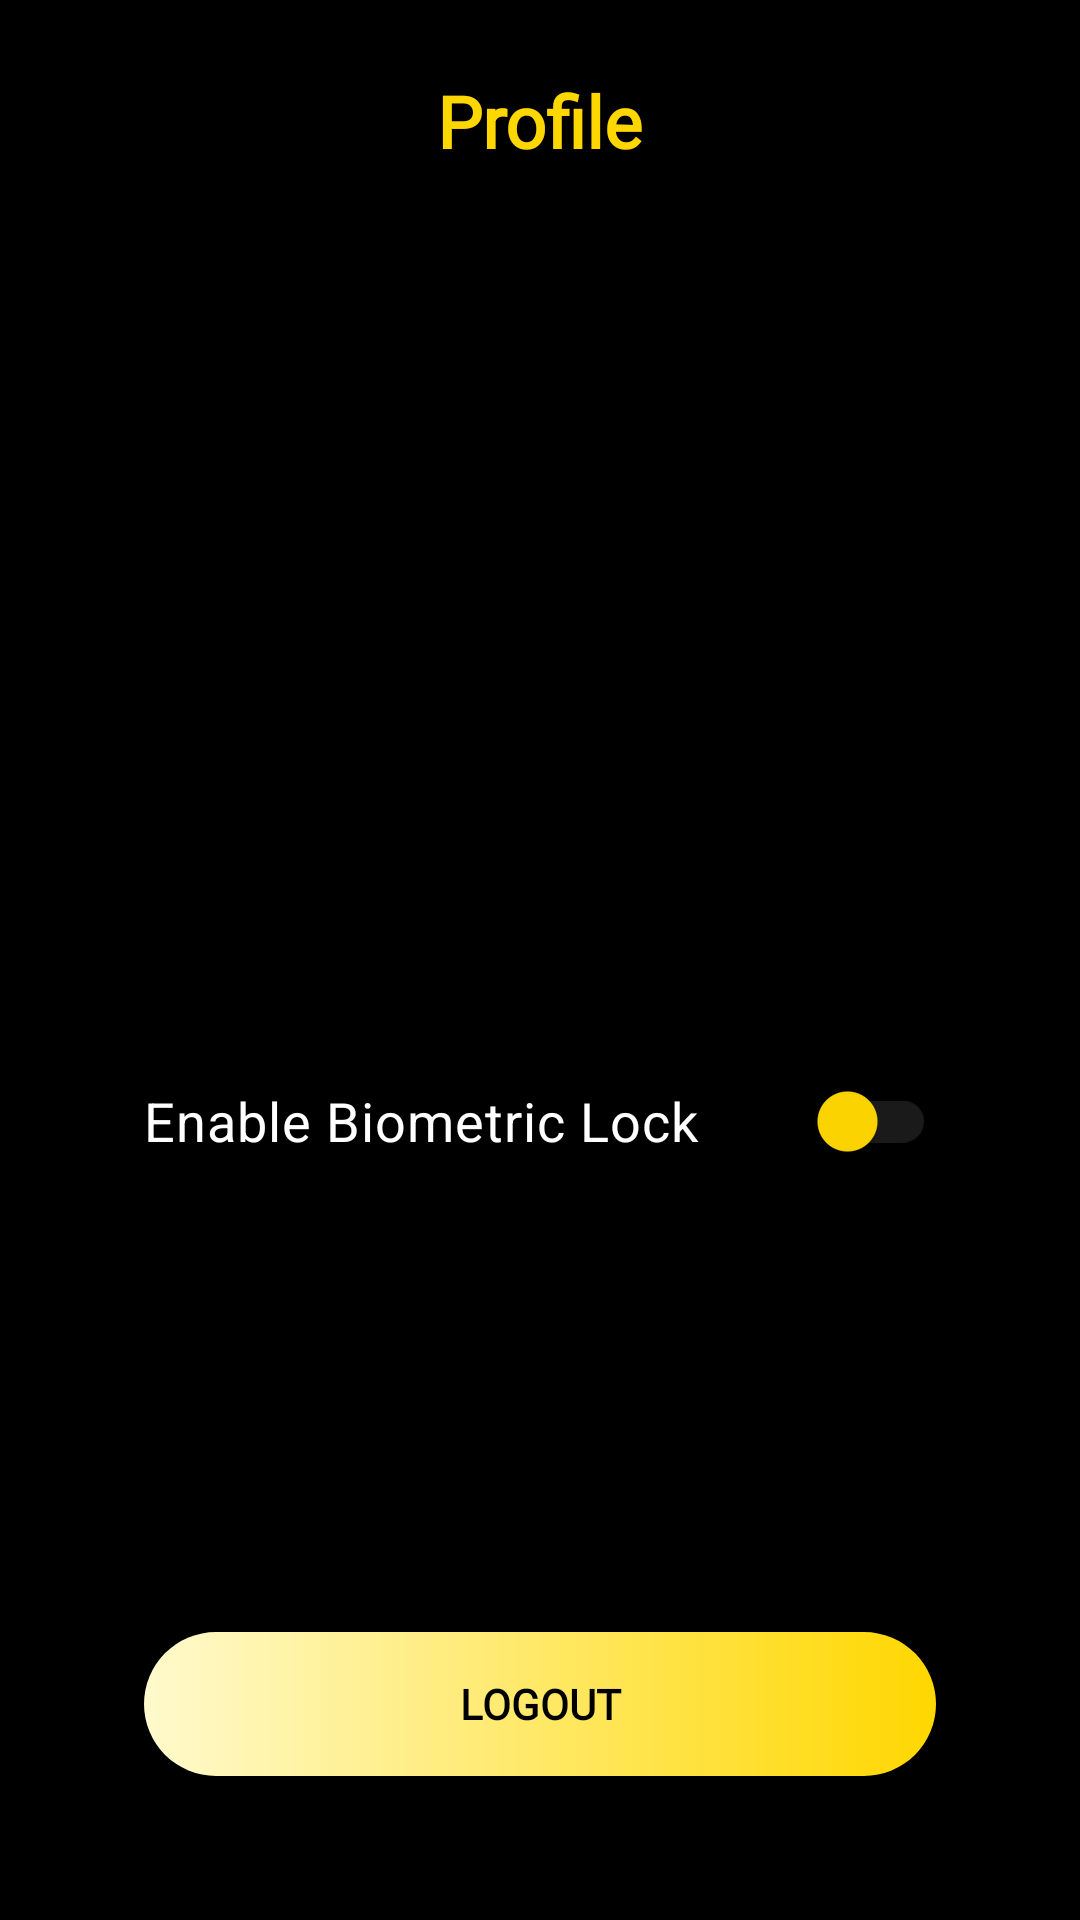

Layout XML and referenced resources for this Android screen:
<!-- AndroidManifest.xml: application theme Theme.AIFitnessCoach -->
<!-- res/layout/activity_profile.xml -->
<?xml version="1.0" encoding="utf-8"?>
<androidx.constraintlayout.widget.ConstraintLayout xmlns:android="http://schemas.android.com/apk/res/android"
    xmlns:app="http://schemas.android.com/apk/res-auto"
    xmlns:tools="http://schemas.android.com/tools"
    android:layout_width="match_parent"
    android:layout_height="match_parent"
    android:background="@color/black"
    tools:context=".ProfileActivity">

    <ImageButton
        android:id="@+id/backButton"
        android:layout_width="48dp"
        android:layout_height="48dp"
        android:layout_margin="16dp"
        android:background="?attr/selectableItemBackgroundBorderless"
        android:src="@drawable/ic_arrow_forward"
        android:rotation="180"
        app:tint="@color/gold"
        app:layout_constraintStart_toStartOf="parent"
        app:layout_constraintTop_toTopOf="parent" />

    <TextView
        android:id="@+id/titleTextView"
        android:layout_width="wrap_content"
        android:layout_height="wrap_content"
        android:fontFamily="@font/almendra_sc"
        android:text="Profile"
        android:textColor="@color/gold"
        android:textSize="24sp"
        android:textStyle="bold"
        app:layout_constraintBottom_toBottomOf="@+id/backButton"
        app:layout_constraintEnd_toEndOf="parent"
        app:layout_constraintStart_toStartOf="parent"
        app:layout_constraintTop_toTopOf="@+id/backButton" />

    <ImageView
        android:id="@+id/profileImageView"
        android:layout_width="120dp"
        android:layout_height="120dp"
        android:layout_marginTop="64dp"
        app:layout_constraintTop_toBottomOf="@+id/titleTextView"
        app:layout_constraintStart_toStartOf="parent"
        app:layout_constraintEnd_toEndOf="parent"
        tools:src="@mipmap/ic_launcher_round" />

    <TextView
        android:id="@+id/nameTextView"
        android:layout_width="wrap_content"
        android:layout_height="wrap_content"
        android:layout_marginTop="24dp"
        android:fontFamily="@font/almendra_sc"
        android:textColor="@color/white"
        android:textSize="28sp"
        android:textStyle="bold"
        app:layout_constraintTop_toBottomOf="@id/profileImageView"
        app:layout_constraintStart_toStartOf="parent"
        app:layout_constraintEnd_toEndOf="parent"
        tools:text="Alyster Benedict" />

    <com.google.android.material.switchmaterial.SwitchMaterial
        android:id="@+id/biometricSwitch"
        android:layout_width="0dp"
        android:layout_height="wrap_content"
        android:layout_marginHorizontal="48dp"
        android:layout_marginTop="48dp"
        android:text="Enable Biometric Lock"
        android:textColor="@color/white"
        android:textSize="18sp"
        app:thumbTint="@color/gold"
        app:trackTint="@color/dark_grey"
        app:layout_constraintTop_toBottomOf="@id/nameTextView"
        app:layout_constraintStart_toStartOf="parent"
        app:layout_constraintEnd_toEndOf="parent" />

    <androidx.appcompat.widget.AppCompatButton
        android:id="@+id/logoutButton"
        android:layout_width="0dp"
        android:layout_height="wrap_content"
        android:layout_marginHorizontal="48dp"
        android:layout_marginBottom="48dp"
        android:text="Logout"
        android:textColor="@color/black"
        android:background="@drawable/button_gradient_pill"
        android:fontFamily="@font/almendra_sc"
        android:textStyle="bold"
        app:layout_constraintBottom_toBottomOf="parent"
        app:layout_constraintStart_toStartOf="parent"
        app:layout_constraintEnd_toEndOf="parent" />

</androidx.constraintlayout.widget.ConstraintLayout>
<!-- resources referenced by this layout -->
<resources>
  <color name="black">#FF000000</color>
  <color name="dark_grey">#1A1A1A</color>
  <color name="gold">#FFD700</color>
  <color name="white">#FFFFFFFF</color>
  <!-- drawable button_gradient_pill (drawable) -->
  <?xml version="1.0" encoding="utf-8"?>
  <shape xmlns:android="http://schemas.android.com/apk/res/android"
      android:shape="rectangle">
  
      <gradient
          android:startColor="@color/gold_light"
          android:endColor="@color/gold"
          android:angle="0" />
  
      <corners android:radius="100dp" />
  
  </shape>
  <!-- mipmap ic_launcher_round: webp bitmap (mipmap-hdpi, 4874 bytes) -->
  <style name="Theme.AIFitnessCoach" parent="Theme.Material3.DayNight.NoActionBar">
          <item name="android:statusBarColor">@color/black</item>
          <item name="android:windowLightStatusBar">false</item>
          <item name="android:navigationBarColor">@color/black</item>
      </style>
  <color name="gold_light">#FFFACD</color>
</resources>
